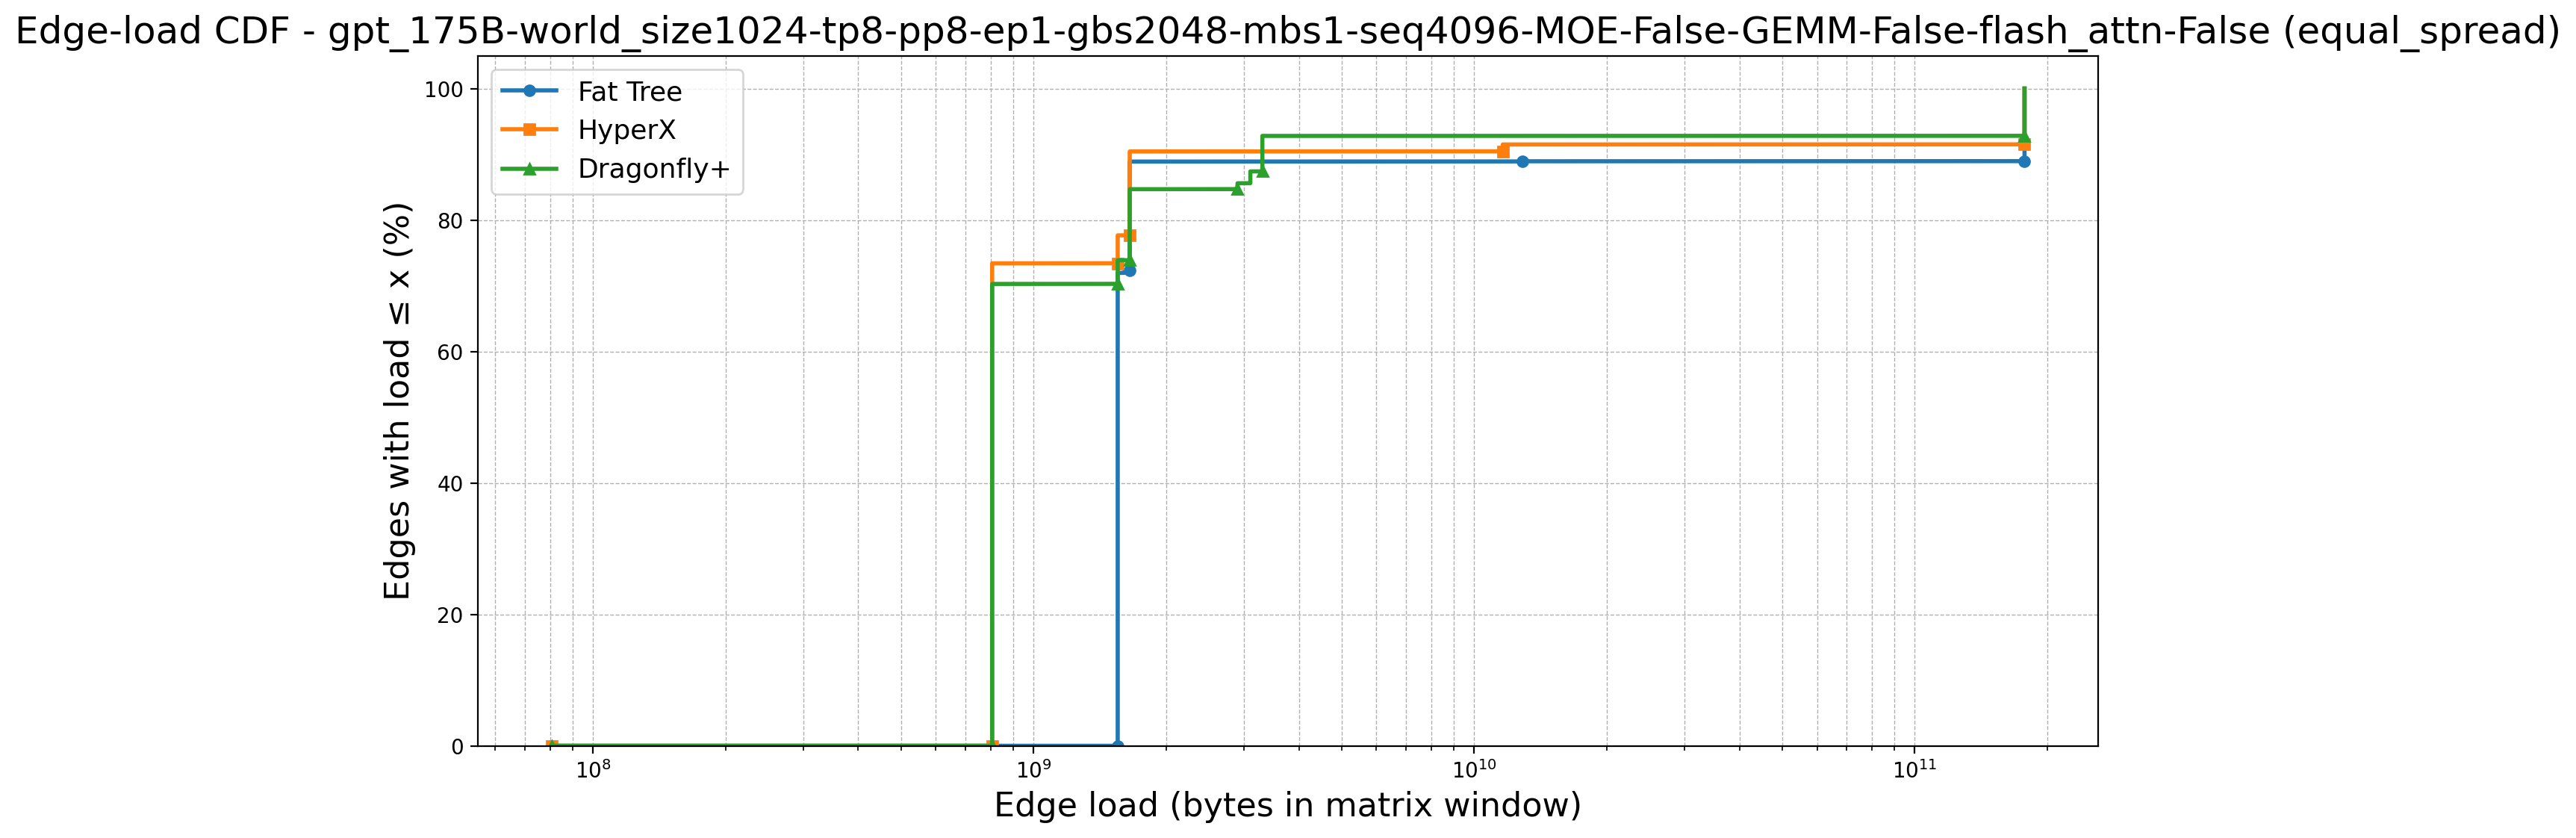

The file beside this chart, header and first rows:
topology, point_idx, load, cdf_percent, num_edges, num_zeros, first_positive_load, global_x_start
Fat Tree, 0, 80530637, 0.0, 9252, 6144, 1551998976, 80530637
Fat Tree, 1, 1551998976, 0.0, 9252, 6144, 1551998976, 80530637
Fat Tree, 2, 1551998976, 66.42, 9252, 6144, 1551998976, 80530637
Fat Tree, 3, 1551998976, 66.43, 9252, 6144, 1551998976, 80530637
Fat Tree, 4, 1551998976, 66.44, 9252, 6144, 1551998976, 80530637
Fat Tree, 5, 1551998976, 66.45, 9252, 6144, 1551998976, 80530637
Fat Tree, 6, 1551998976, 66.46, 9252, 6144, 1551998976, 80530637
Fat Tree, 7, 1551998976, 66.47, 9252, 6144, 1551998976, 80530637
Fat Tree, 8, 1551998976, 66.48, 9252, 6144, 1551998976, 80530637
Fat Tree, 9, 1551998976, 66.49, 9252, 6144, 1551998976, 80530637
Fat Tree, 10, 1551998976, 66.5, 9252, 6144, 1551998976, 80530637
Fat Tree, 11, 1551998976, 66.52, 9252, 6144, 1551998976, 80530637
Fat Tree, 12, 1551998976, 66.53, 9252, 6144, 1551998976, 80530637
Fat Tree, 13, 1551998976, 66.54, 9252, 6144, 1551998976, 80530637
Fat Tree, 14, 1551998976, 66.55, 9252, 6144, 1551998976, 80530637
Fat Tree, 15, 1551998976, 66.56, 9252, 6144, 1551998976, 80530637
Fat Tree, 16, 1551998976, 66.57, 9252, 6144, 1551998976, 80530637
Fat Tree, 17, 1551998976, 66.58, 9252, 6144, 1551998976, 80530637
Fat Tree, 18, 1551998976, 66.59, 9252, 6144, 1551998976, 80530637
Fat Tree, 19, 1551998976, 66.6, 9252, 6144, 1551998976, 80530637
Fat Tree, 20, 1551998976, 66.61, 9252, 6144, 1551998976, 80530637
Fat Tree, 21, 1551998976, 66.62, 9252, 6144, 1551998976, 80530637
Fat Tree, 22, 1551998976, 66.63, 9252, 6144, 1551998976, 80530637
Fat Tree, 23, 1551998976, 66.65, 9252, 6144, 1551998976, 80530637
Fat Tree, 24, 1551998976, 66.66, 9252, 6144, 1551998976, 80530637
Fat Tree, 25, 1551998976, 66.67, 9252, 6144, 1551998976, 80530637
Fat Tree, 26, 1551998976, 66.68, 9252, 6144, 1551998976, 80530637
Fat Tree, 27, 1551998976, 66.69, 9252, 6144, 1551998976, 80530637
Fat Tree, 28, 1551998976, 66.7, 9252, 6144, 1551998976, 80530637
Fat Tree, 29, 1551998976, 66.71, 9252, 6144, 1551998976, 80530637
Fat Tree, 30, 1551998976, 66.72, 9252, 6144, 1551998976, 80530637
Fat Tree, 31, 1551998976, 66.73, 9252, 6144, 1551998976, 80530637
Fat Tree, 32, 1551998976, 66.74, 9252, 6144, 1551998976, 80530637
Fat Tree, 33, 1551998976, 66.75, 9252, 6144, 1551998976, 80530637
Fat Tree, 34, 1551998976, 66.76, 9252, 6144, 1551998976, 80530637
Fat Tree, 35, 1551998976, 66.77, 9252, 6144, 1551998976, 80530637
Fat Tree, 36, 1551998976, 66.79, 9252, 6144, 1551998976, 80530637
Fat Tree, 37, 1551998976, 66.8, 9252, 6144, 1551998976, 80530637
Fat Tree, 38, 1551998976, 66.81, 9252, 6144, 1551998976, 80530637
Fat Tree, 39, 1551998976, 66.82, 9252, 6144, 1551998976, 80530637
Fat Tree, 40, 1551998976, 66.83, 9252, 6144, 1551998976, 80530637
Fat Tree, 41, 1551998976, 66.84, 9252, 6144, 1551998976, 80530637
Fat Tree, 42, 1551998976, 66.85, 9252, 6144, 1551998976, 80530637
Fat Tree, 43, 1551998976, 66.86, 9252, 6144, 1551998976, 80530637
Fat Tree, 44, 1551998976, 66.87, 9252, 6144, 1551998976, 80530637
Fat Tree, 45, 1551998976, 66.88, 9252, 6144, 1551998976, 80530637
Fat Tree, 46, 1551998976, 66.89, 9252, 6144, 1551998976, 80530637
Fat Tree, 47, 1551998976, 66.9, 9252, 6144, 1551998976, 80530637
Fat Tree, 48, 1551998976, 66.92, 9252, 6144, 1551998976, 80530637
Fat Tree, 49, 1551998976, 66.93, 9252, 6144, 1551998976, 80530637
Fat Tree, 50, 1551998976, 66.94, 9252, 6144, 1551998976, 80530637
Fat Tree, 51, 1551998976, 66.95, 9252, 6144, 1551998976, 80530637
Fat Tree, 52, 1551998976, 66.96, 9252, 6144, 1551998976, 80530637
Fat Tree, 53, 1551998976, 66.97, 9252, 6144, 1551998976, 80530637
Fat Tree, 54, 1551998976, 66.98, 9252, 6144, 1551998976, 80530637
Fat Tree, 55, 1551998976, 66.99, 9252, 6144, 1551998976, 80530637
Fat Tree, 56, 1551998976, 67, 9252, 6144, 1551998976, 80530637
Fat Tree, 57, 1551998976, 67.01, 9252, 6144, 1551998976, 80530637
Fat Tree, 58, 1551998976, 67.02, 9252, 6144, 1551998976, 80530637
Fat Tree, 59, 1551998976, 67.03, 9252, 6144, 1551998976, 80530637
... 10,926 more rows
